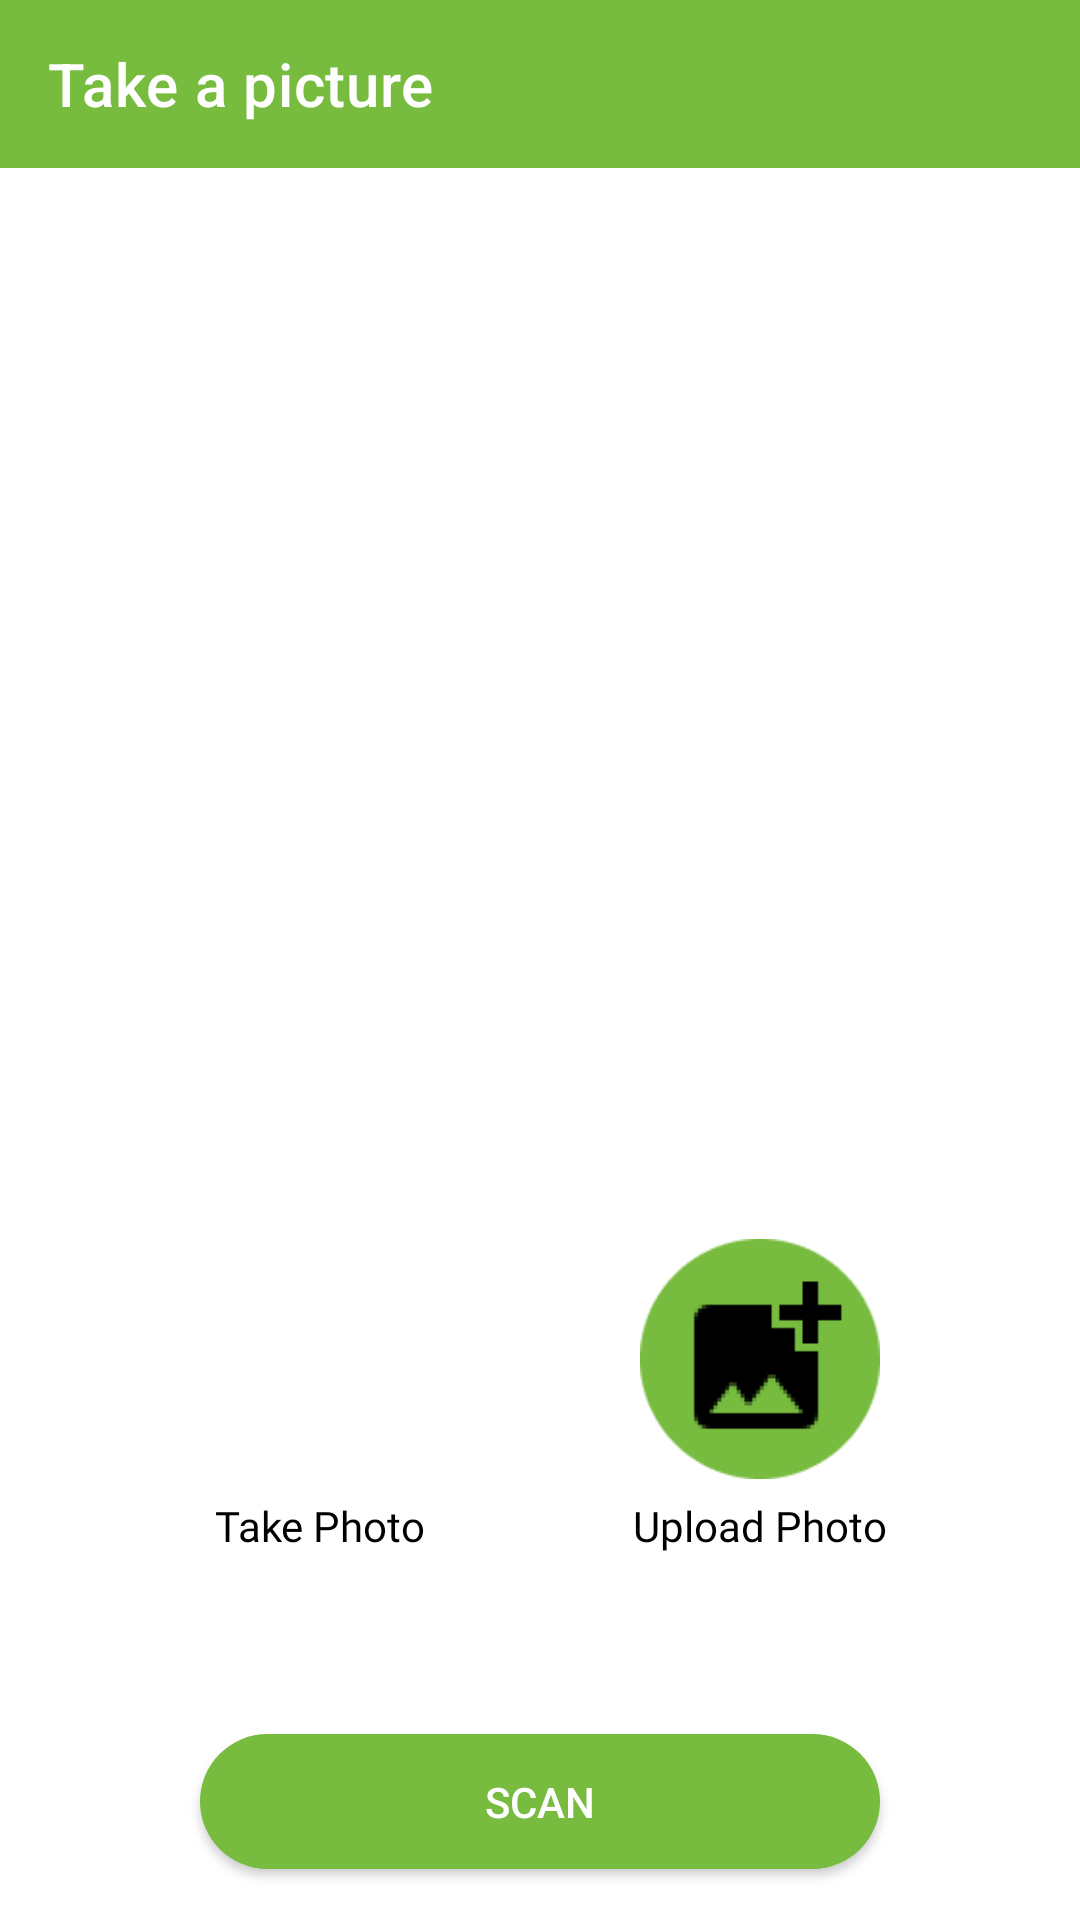

Layout XML and referenced resources for this Android screen:
<!-- AndroidManifest.xml: application theme Theme.Fresco -->
<!-- res/layout/activity_camera.xml -->
<?xml version="1.0" encoding="utf-8"?>
<androidx.constraintlayout.widget.ConstraintLayout xmlns:android="http://schemas.android.com/apk/res/android"
    xmlns:app="http://schemas.android.com/apk/res-auto"
    xmlns:tools="http://schemas.android.com/tools"
    android:layout_width="match_parent"
    android:layout_height="match_parent"
    tools:context=".ui.main.CameraActivity">

    <com.google.android.material.appbar.AppBarLayout
        android:id="@+id/appBarLayout"
        android:layout_width="match_parent"
        android:layout_height="wrap_content"
        android:background="@color/green"
        app:elevation="0dp"
        app:layout_constraintEnd_toEndOf="parent"
        app:layout_constraintStart_toStartOf="parent"
        app:layout_constraintTop_toTopOf="parent">

        <androidx.appcompat.widget.Toolbar
            android:layout_width="match_parent"
            android:layout_height="?android:attr/actionBarSize"
            app:title="@string/take_a_picture"
            app:titleTextColor="@color/white" />

    </com.google.android.material.appbar.AppBarLayout>

    <ImageView
        android:id="@+id/img_capture"
        android:layout_width="300dp"
        android:layout_height="300dp"
        android:layout_marginTop="25dp"
        android:contentDescription="@string/image_capture_content"
        app:layout_constraintEnd_toEndOf="parent"
        app:layout_constraintStart_toStartOf="parent"
        app:layout_constraintTop_toBottomOf="@+id/appBarLayout"
        app:srcCompat="@drawable/placeholder" />

    <ImageView
        android:id="@+id/btn_capture"
        android:layout_width="80dp"
        android:layout_height="80dp"
        android:layout_marginTop="32dp"
        android:contentDescription="@string/button_take_photo_content"
        app:layout_constraintEnd_toStartOf="@+id/btn_upload"
        app:layout_constraintStart_toStartOf="parent"
        app:layout_constraintTop_toBottomOf="@+id/img_capture"
        app:srcCompat="@drawable/camera" />

    <ImageView
        android:id="@+id/btn_upload"
        android:layout_width="80dp"
        android:layout_height="80dp"
        android:layout_marginTop="32dp"
        android:contentDescription="@string/button_upload_photo_content"
        app:layout_constraintEnd_toEndOf="parent"
        app:layout_constraintStart_toEndOf="@+id/btn_capture"
        app:layout_constraintTop_toBottomOf="@+id/img_capture"
        app:srcCompat="@drawable/upload" />

    <TextView
        android:id="@+id/text_view_take_photo"
        android:layout_width="wrap_content"
        android:layout_height="wrap_content"
        android:layout_marginTop="6dp"
        android:fontFamily="@font/poppins"
        android:text="@string/take_photo"
        android:textColor="@color/black"
        app:layout_constraintEnd_toEndOf="@+id/btn_capture"
        app:layout_constraintStart_toStartOf="@+id/btn_capture"
        app:layout_constraintTop_toBottomOf="@+id/btn_capture" />

    <TextView
        android:id="@+id/text_view_upload_photo"
        android:layout_width="wrap_content"
        android:layout_height="wrap_content"
        android:layout_marginTop="6dp"
        android:fontFamily="@font/poppins"
        android:text="@string/upload_photo"
        android:textColor="@color/black"
        app:layout_constraintEnd_toEndOf="@+id/btn_upload"
        app:layout_constraintStart_toStartOf="@+id/btn_upload"
        app:layout_constraintTop_toBottomOf="@+id/btn_upload" />


    <androidx.appcompat.widget.AppCompatButton
        android:id="@+id/btn_scan"
        android:layout_width="0dp"
        android:layout_height="45dp"
        android:layout_marginTop="60dp"
        android:background="@drawable/btn_login"
        android:text="@string/scan"
        android:textColor="@color/white"
        app:layout_constraintEnd_toEndOf="@+id/btn_upload"
        app:layout_constraintStart_toStartOf="@+id/btn_capture"
        app:layout_constraintTop_toBottomOf="@+id/text_view_take_photo" />


</androidx.constraintlayout.widget.ConstraintLayout>
<!-- resources referenced by this layout -->
<resources>
  <color name="black">#FF000000</color>
  <color name="green">#77BB3F</color>
  <color name="white">#FFFFFFFF</color>
  <!-- drawable btn_login (drawable) -->
  <?xml version="1.0" encoding="utf-8"?>
  <shape xmlns:android="http://schemas.android.com/apk/res/android">
  
      <solid android:color="@color/green" />
      <corners android:radius="36dp" />
  
  </shape>
  <!-- drawable upload: png bitmap (drawable, 2611 bytes) -->
  <string name="button_take_photo_content">button take photo</string>
  <string name="button_upload_photo_content">button upload photo</string>
  <string name="image_capture_content">image capture</string>
  <string name="scan">Scan</string>
  <string name="take_a_picture">Take a picture</string>
  <string name="take_photo">Take Photo</string>
  <string name="upload_photo">Upload Photo</string>
  <style name="Theme.Fresco" parent="Theme.MaterialComponents.DayNight.NoActionBar">
          
          <item name="colorPrimary">@color/purple_500</item>
          <item name="colorPrimaryVariant">@color/purple_700</item>
          <item name="colorOnPrimary">@color/white</item>
          
          <item name="colorSecondary">@color/teal_200</item>
          <item name="colorSecondaryVariant">@color/teal_700</item>
          <item name="colorOnSecondary">@color/black</item>
          
          <item name="android:statusBarColor" tools:targetApi="l">?attr/colorPrimaryVariant</item>
          
      </style>
  <!-- not gathered from this repository: default colours our renderer supplied (Android Studio template values) -->
  <color name="purple_500">#FF6200EE</color>
  <color name="purple_700">#FF3700B3</color>
  <color name="teal_200">#FF03DAC5</color>
  <color name="teal_700">#FF018786</color>
</resources>
